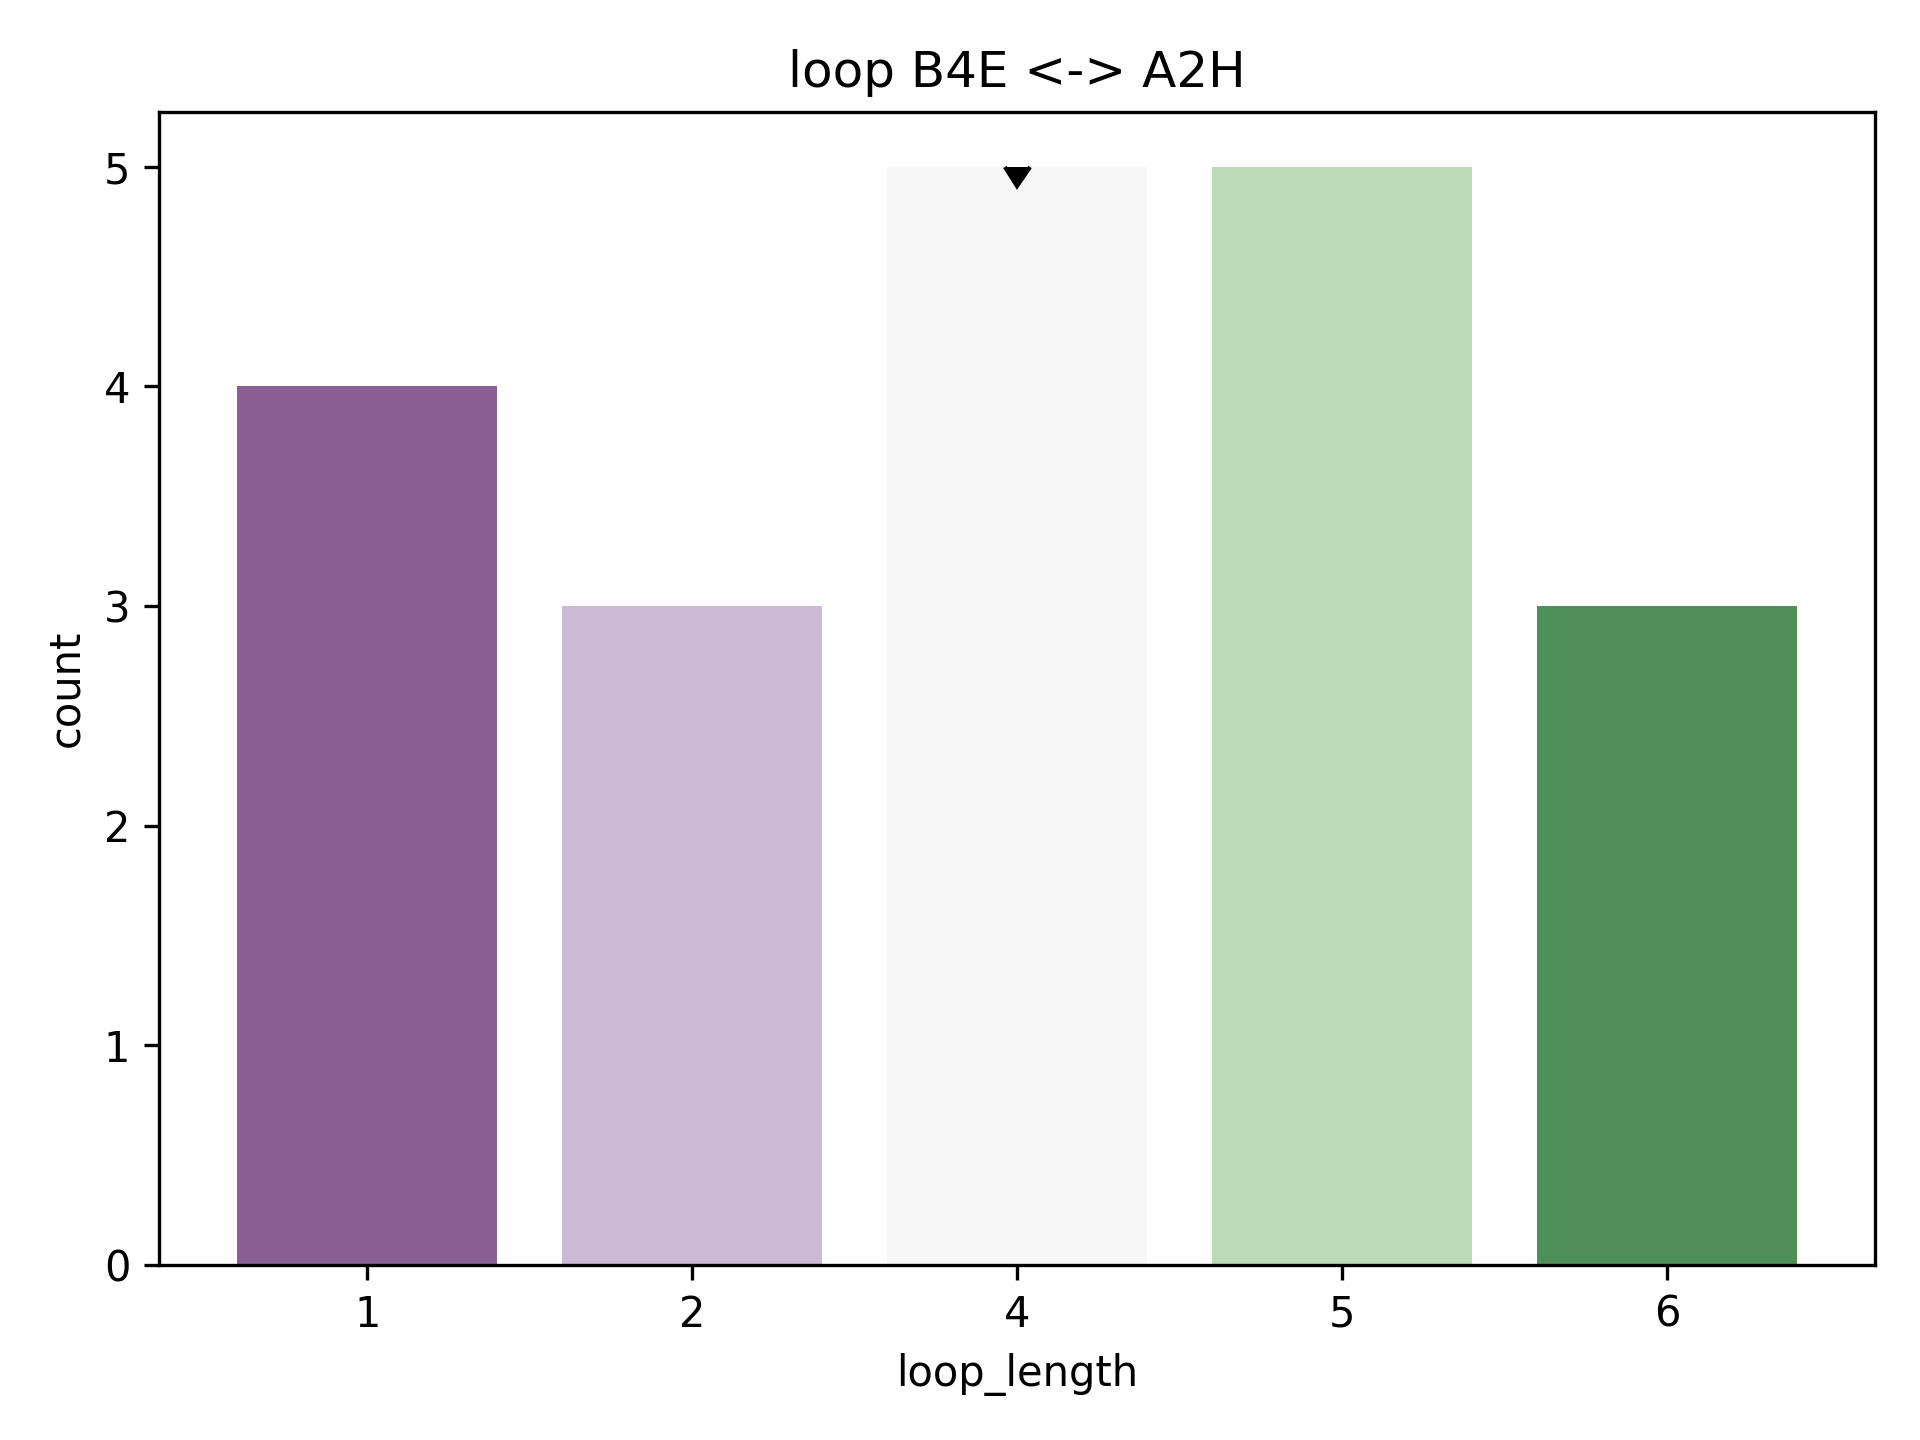

Values plotted in this chart, from the file beside it:
rmsd, pdb, chain, match, abego, 3mers, 9mers, loop, loop_length, length_count
1.97, 2b4a, A, [(1, 8), (13, 25)], BBBBBBBBABAAAAAAAAAAAAAAG, /work/lpdi/databases/frags/b4/2b4a_A.200…, /work/lpdi/databases/frags/b4/2b4a_A.200…, ABAA, 4, 5
2.106, 3h79, A, [(22, 29), (34, 46)], BBBBBBBBAABAAAAAAAAAAAAAA, /work/lpdi/databases/frags/h7/3h79_A.200…, /work/lpdi/databases/frags/h7/3h79_A.200…, AABA, 4, 5
2.147, 2ojl, A, [(2, 9), (14, 26)], BBBBBBBBAAAGAAAAAAAAAAAAA, /work/lpdi/databases/frags/oj/2ojl_A.200…, /work/lpdi/databases/frags/oj/2ojl_A.200…, AAAG, 4, 5
